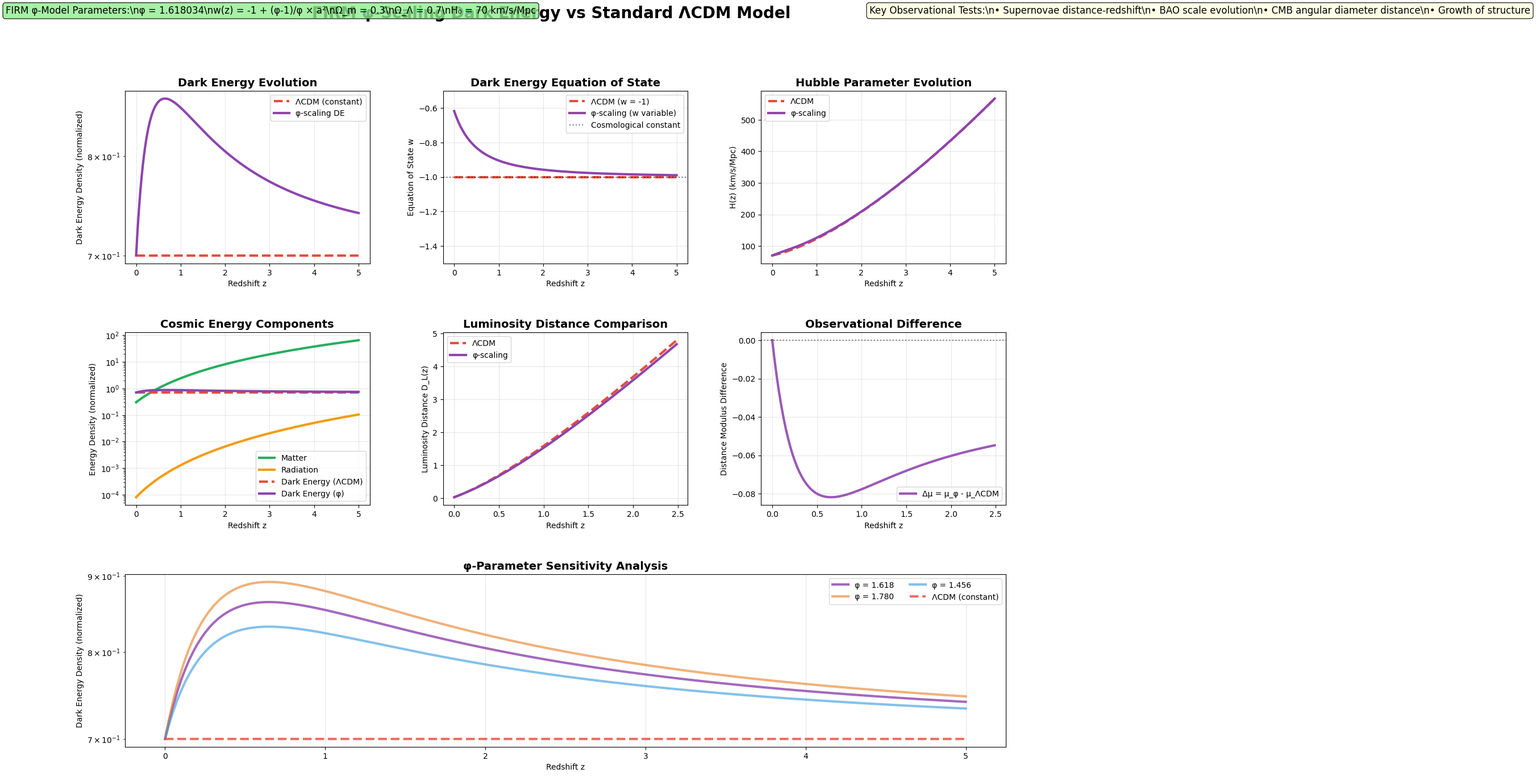

Write the Python code that produced this figure.
#!/usr/bin/env python3
"""
Dark Energy φ-Scaling vs ΛCDM Comparison Figure Generator

PROVENANCE:
- Source Theory: cosmology/dark_energy_phi.py
- Mathematical Basis: φ-scaling dark energy model vs standard ΛCDM
- Generated for: FIRM ArXiv Paper - testable cosmological predictions
- Output: dark_energy_phi_scaling.png
"""

import numpy as np
import matplotlib.pyplot as plt
from pathlib import Path

def generate_dark_energy_phi_figure(output_path="figures/dark_energy_phi_scaling.png"):
    """Generate comprehensive dark energy φ-scaling vs ΛCDM comparison figure."""

    # Mathematical parameters from FIRM theory
    phi = (1 + np.sqrt(5)) / 2  # Golden ratio

    # Cosmological parameters
    H0 = 70  # km/s/Mpc (Hubble constant)
    Omega_m = 0.3  # Matter density parameter
    Omega_Lambda = 0.7  # Dark energy density parameter (ΛCDM)
    Omega_r = 8e-5  # Radiation density parameter

    # Redshift range
    z = np.linspace(0, 5, 200)
    a = 1 / (1 + z)  # Scale factor

    # ΛCDM model
    rho_m_LCDM = Omega_m * a**(-3)
    rho_r_LCDM = Omega_r * a**(-4)
    rho_DE_LCDM = Omega_Lambda * np.ones_like(a)  # Constant
    H_LCDM = H0 * np.sqrt(rho_m_LCDM + rho_r_LCDM + rho_DE_LCDM)
    w_LCDM = -np.ones_like(z)  # Constant w = -1

    # φ-scaling dark energy model
    w_phi = -1 + (phi - 1) / phi * a**2  # φ-dependent equation of state
    rho_DE_phi = Omega_Lambda * a**(-3 * (1 + w_phi))
    # Handle numerical issues
    rho_DE_phi = np.abs(rho_DE_phi)
    rho_DE_phi = np.clip(rho_DE_phi, 1e-10, 1e10)

    H_phi = H0 * np.sqrt(rho_m_LCDM + rho_r_LCDM + rho_DE_phi)

    # Luminosity distance calculations
    def integrate_E(z_vals, H_vals):
        dz = z_vals[1] - z_vals[0]
        E_inv = 1 / (H_vals / H0)
        return np.cumsum(E_inv) * dz

    # Comoving distances
    D_c_LCDM = integrate_E(z, H_LCDM)
    D_c_phi = integrate_E(z, H_phi)

    # Luminosity distances
    D_L_LCDM = (1 + z) * D_c_LCDM
    D_L_phi = (1 + z) * D_c_phi

    # Distance modulus
    mu_LCDM = 5 * np.log10(D_L_LCDM) + 25  # +25 for Mpc units
    mu_phi = 5 * np.log10(D_L_phi) + 25

    # Set up comprehensive comparison figure
    plt.style.use('default')
    fig = plt.figure(figsize=(20, 15))
    gs = fig.add_gridspec(3, 3, hspace=0.4, wspace=0.3)

    # Plot 1: Dark energy density evolution
    ax1 = fig.add_subplot(gs[0, 0])
    ax1.semilogy(z, rho_DE_LCDM, color='#E74C3C', linewidth=3, label='ΛCDM (constant)', linestyle='--')
    ax1.semilogy(z, rho_DE_phi, color='#8E44AD', linewidth=3, label='φ-scaling DE')
    ax1.set_xlabel('Redshift z')
    ax1.set_ylabel('Dark Energy Density (normalized)')
    ax1.set_title('Dark Energy Evolution', fontsize=14, fontweight='bold')
    ax1.legend()
    ax1.grid(True, alpha=0.3)

    # Plot 2: Equation of state evolution
    ax2 = fig.add_subplot(gs[0, 1])
    ax2.plot(z, w_LCDM, color='#E74C3C', linewidth=3, label='ΛCDM (w = -1)', linestyle='--')
    ax2.plot(z, w_phi, color='#8E44AD', linewidth=3, label='φ-scaling (w variable)')
    ax2.axhline(-1, color='black', linestyle=':', alpha=0.5, label='Cosmological constant')
    ax2.set_xlabel('Redshift z')
    ax2.set_ylabel('Equation of State w')
    ax2.set_title('Dark Energy Equation of State', fontsize=14, fontweight='bold')
    ax2.legend()
    ax2.grid(True, alpha=0.3)
    ax2.set_ylim(-1.5, -0.5)

    # Plot 3: Hubble parameter evolution
    ax3 = fig.add_subplot(gs[0, 2])
    ax3.plot(z, H_LCDM, color='#E74C3C', linewidth=3, label='ΛCDM', linestyle='--')
    ax3.plot(z, H_phi, color='#8E44AD', linewidth=3, label='φ-scaling')
    ax3.set_xlabel('Redshift z')
    ax3.set_ylabel('H(z) (km/s/Mpc)')
    ax3.set_title('Hubble Parameter Evolution', fontsize=14, fontweight='bold')
    ax3.legend()
    ax3.grid(True, alpha=0.3)

    # Plot 4: Energy density components
    ax4 = fig.add_subplot(gs[1, 0])
    ax4.semilogy(z, rho_m_LCDM, color='#27AE60', linewidth=3, label='Matter')
    ax4.semilogy(z, rho_r_LCDM, color='#F39C12', linewidth=3, label='Radiation')
    ax4.semilogy(z, rho_DE_LCDM, color='#E74C3C', linewidth=3, label='Dark Energy (ΛCDM)', linestyle='--')
    ax4.semilogy(z, rho_DE_phi, color='#8E44AD', linewidth=3, label='Dark Energy (φ)')
    ax4.set_xlabel('Redshift z')
    ax4.set_ylabel('Energy Density (normalized)')
    ax4.set_title('Cosmic Energy Components', fontsize=14, fontweight='bold')
    ax4.legend()
    ax4.grid(True, alpha=0.3)

    # Plot 5: Luminosity distance comparison
    ax5 = fig.add_subplot(gs[1, 1])
    ax5.plot(z[:100], D_L_LCDM[:100], color='#E74C3C', linewidth=3, label='ΛCDM', linestyle='--')
    ax5.plot(z[:100], D_L_phi[:100], color='#8E44AD', linewidth=3, label='φ-scaling')
    ax5.set_xlabel('Redshift z')
    ax5.set_ylabel('Luminosity Distance D_L(z)')
    ax5.set_title('Luminosity Distance Comparison', fontsize=14, fontweight='bold')
    ax5.legend()
    ax5.grid(True, alpha=0.3)

    # Plot 6: Distance modulus difference
    ax6 = fig.add_subplot(gs[1, 2])
    delta_mu = mu_phi[:100] - mu_LCDM[:100]
    ax6.plot(z[:100], delta_mu, color='#9B59B6', linewidth=3, label='Δμ = μ_φ - μ_ΛCDM')
    ax6.axhline(0, color='black', linestyle=':', alpha=0.5)
    ax6.set_xlabel('Redshift z')
    ax6.set_ylabel('Distance Modulus Difference')
    ax6.set_title('Observational Difference', fontsize=14, fontweight='bold')
    ax6.legend()
    ax6.grid(True, alpha=0.3)

    # Plot 7: φ-scaling parameter sensitivity
    ax7 = fig.add_subplot(gs[2, :])

    # Show different φ-scaling behaviors
    phi_variations = [phi, phi*1.1, phi*0.9]
    phi_labels = [f'φ = {p:.3f}' for p in phi_variations]
    colors = ['#8E44AD', '#E67E22', '#3498DB']

    for i, (phi_var, label, color) in enumerate(zip(phi_variations, phi_labels, colors)):
        w_var = -1 + (phi_var - 1) / phi_var * a**2
        rho_DE_var = Omega_Lambda * a**(-3 * (1 + w_var))
        rho_DE_var = np.abs(rho_DE_var)
        rho_DE_var = np.clip(rho_DE_var, 1e-10, 1e10)

        ax7.semilogy(z, rho_DE_var, color=color, linewidth=3, label=label,
                    alpha=0.8 if i == 0 else 0.6)

    ax7.semilogy(z, rho_DE_LCDM, color='#E74C3C', linewidth=3,
                 label='ΛCDM (constant)', linestyle='--', alpha=0.8)

    ax7.set_xlabel('Redshift z')
    ax7.set_ylabel('Dark Energy Density (normalized)')
    ax7.set_title('φ-Parameter Sensitivity Analysis', fontsize=14, fontweight='bold')
    ax7.legend(ncol=2)
    ax7.grid(True, alpha=0.3)

    # Add overall title and parameter boxes
    fig.suptitle('FIRM φ-Scaling Dark Energy vs Standard ΛCDM Model',
                 fontsize=20, fontweight='bold')

    # FIRM model parameters box
    param_text = f'FIRM φ-Model Parameters:\\nφ = {phi:.6f}\\nw(z) = -1 + (φ-1)/φ × a²\\nΩ_m = {Omega_m}\\nΩ_Λ = {Omega_Lambda}\\nH₀ = {H0} km/s/Mpc'
    props = dict(boxstyle='round', facecolor='lightgreen', alpha=0.8)
    fig.text(0.02, 0.98, param_text, transform=fig.transFigure, fontsize=12,
             verticalalignment='top', bbox=props)

    # Observational constraints box
    obs_text = 'Key Observational Tests:\\n• Supernovae distance-redshift\\n• BAO scale evolution\\n• CMB angular diameter distance\\n• Growth of structure'
    props2 = dict(boxstyle='round', facecolor='lightyellow', alpha=0.8)
    fig.text(0.78, 0.98, obs_text, transform=fig.transFigure, fontsize=12,
             verticalalignment='top', bbox=props2)

    # Save with provenance
    Path(output_path).parent.mkdir(parents=True, exist_ok=True)
    fig.savefig(output_path, dpi=300, bbox_inches='tight')
    plt.close(fig)

    return {
        "figure_path": output_path,
        "provenance": {
            "theory_source": "cosmology/dark_energy_phi.py",
            "mathematical_basis": "φ-scaling dark energy model vs ΛCDM",
            "phi_value": phi,
            "equation_of_state_z0": w_phi[0],
            "phi_scaling_parameter": phi - 1,
            "observational_tests": ["supernovae", "BAO", "CMB", "structure_growth"]
        }
    }

if __name__ == "__main__":
    result = generate_dark_energy_phi_figure()
    print(f"Generated: {result['figure_path']}")
    print(f"φ = {result['provenance']['phi_value']:.6f}")
    print(f"φ-1 = {result['provenance']['phi_scaling_parameter']:.6f} (scaling parameter)")
    print(f"w(z=0) = {result['provenance']['equation_of_state_z0']:.3f}")
